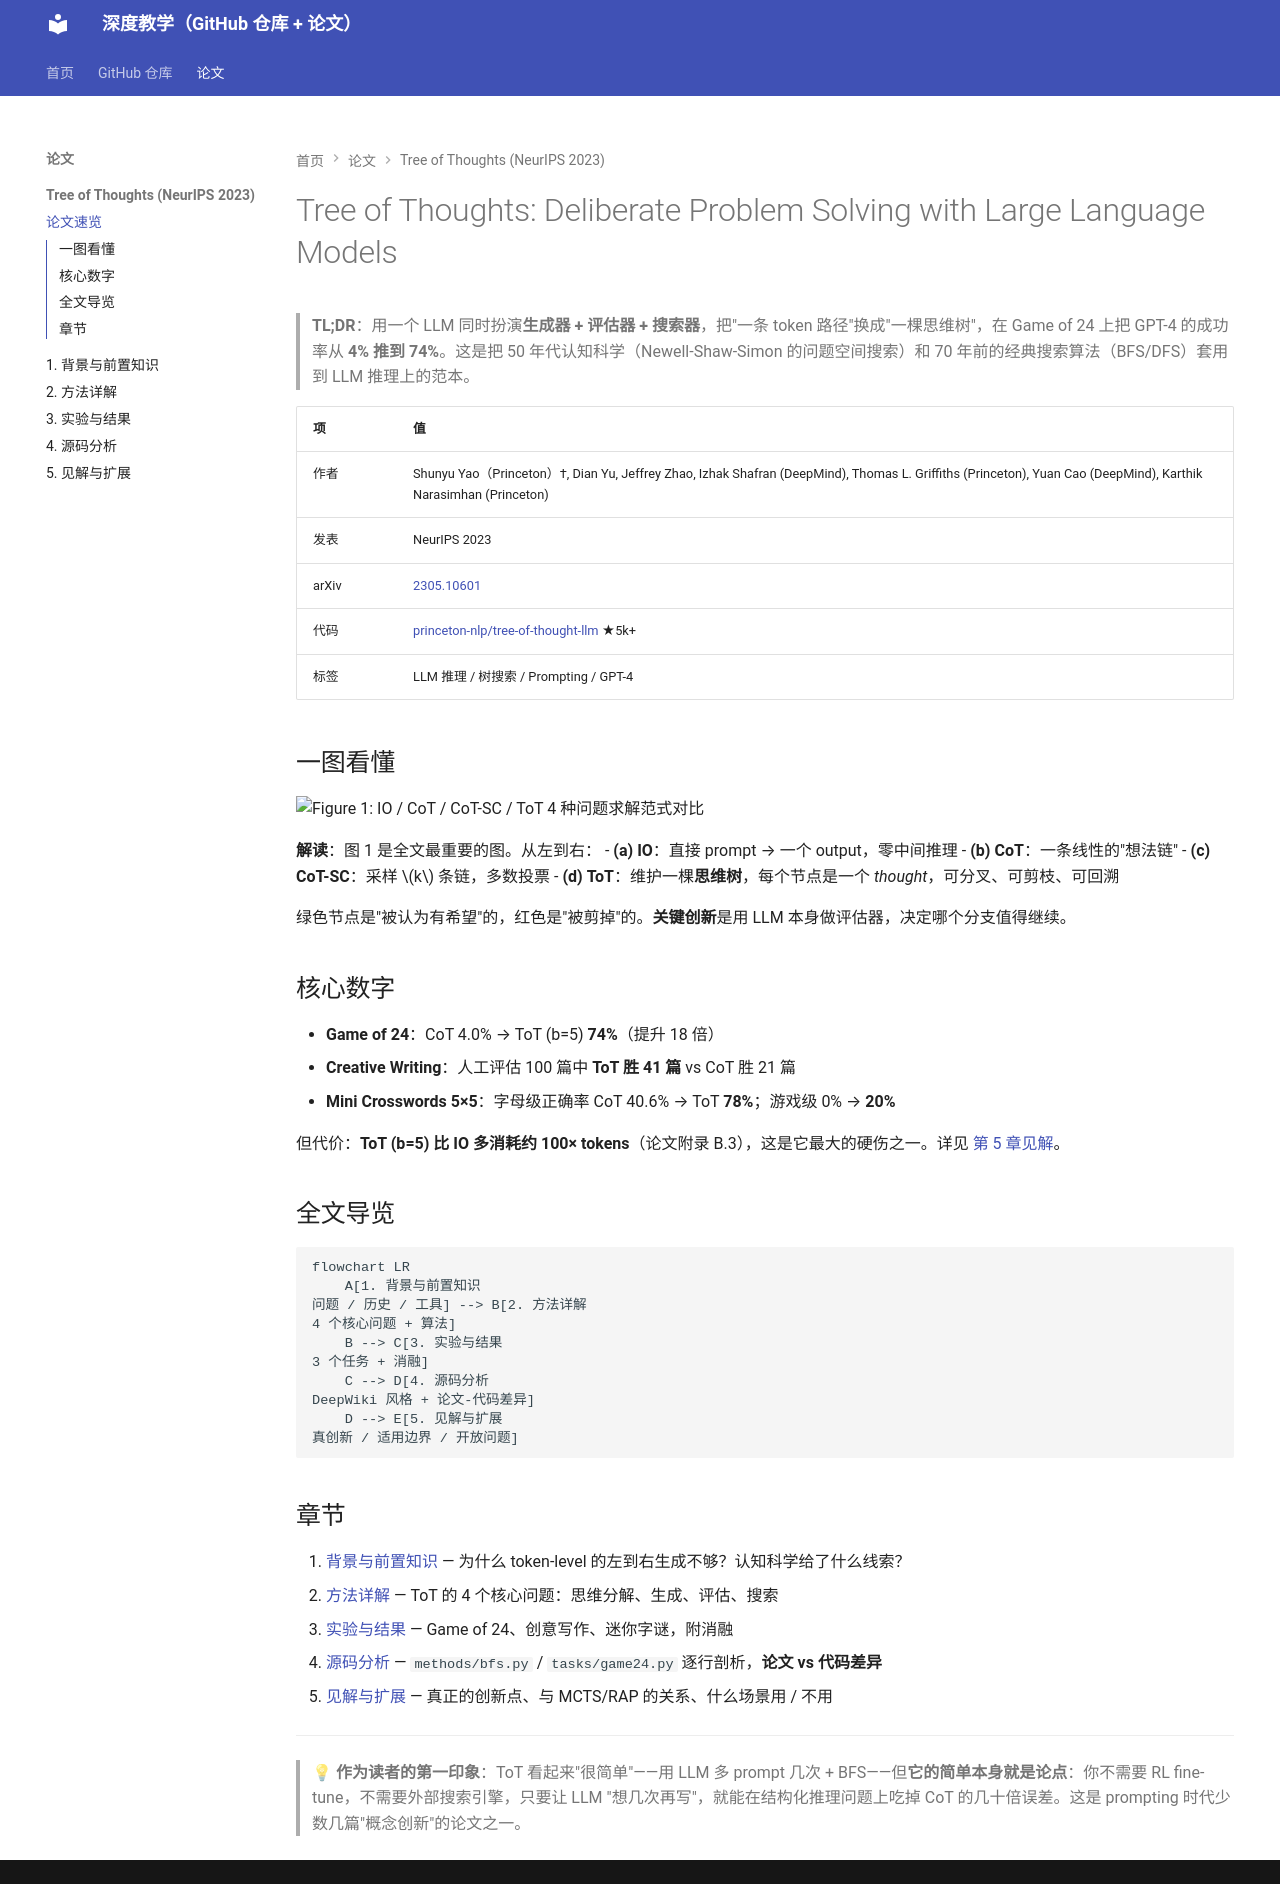

repository: zzp-seeker/micrograd-tutorial · page: papers/2305.10601/index.html · generator: mkdocs

<!--
title: "Tree of Thoughts: Deliberate Problem Solving with Large Language Models"
arxiv_id: "2305.10601"
method_name: "ToT"
authors: ["Shunyu Yao", "Dian Yu", "Jeffrey Zhao", "Izhak Shafran", "Thomas L. Griffiths", "Yuan Cao", "Karthik Narasimhan"]
year: 2023
venue: NeurIPS 2023
code_url: "https://github.com/princeton-nlp/tree-of-thought-llm"
tags: ["LLM-reasoning", "tree-search", "prompting", "GPT-4", "BFS", "DFS"]
image_source: online
-->

# Tree of Thoughts: Deliberate Problem Solving with Large Language Models

> **TL;DR**：用一个 LLM 同时扮演**生成器 + 评估器 + 搜索器**，把"一条 token 路径"换成"一棵思维树"，在 Game of 24 上把 GPT-4 的成功率从 **4% 推到 74%**。这是把 50 年代认知科学（Newell-Shaw-Simon 的问题空间搜索）和 70 年前的经典搜索算法（BFS/DFS）套用到 LLM 推理上的范本。

| 项 | 值 |
|---|---|
| 作者 | Shunyu Yao（Princeton）†, Dian Yu, Jeffrey Zhao, Izhak Shafran (DeepMind), Thomas L. Griffiths (Princeton), Yuan Cao (DeepMind), Karthik Narasimhan (Princeton) |
| 发表 | NeurIPS 2023 |
| arXiv | [2305.10601](https://arxiv.org/abs/2305.10601) |
| 代码 | [princeton-nlp/tree-of-thought-llm](https://github.com/princeton-nlp/tree-of-thought-llm) ★5k+ |
| 标签 | LLM 推理 / 树搜索 / Prompting / GPT-4 |

## 一图看懂

![Figure 1: IO / CoT / CoT-SC / ToT 4 种问题求解范式对比](https://arxiv.org/html/2305.10601v2/x1.png)

**解读**：图 1 是全文最重要的图。从左到右：
- **(a) IO**：直接 prompt → 一个 output，零中间推理
- **(b) CoT**：一条线性的"想法链"
- **(c) CoT-SC**：采样 $k$ 条链，多数投票
- **(d) ToT**：维护一棵**思维树**，每个节点是一个 *thought*，可分叉、可剪枝、可回溯

绿色节点是"被认为有希望"的，红色是"被剪掉"的。**关键创新**是用 LLM 本身做评估器，决定哪个分支值得继续。

## 核心数字

- **Game of 24**：CoT 4.0% → ToT (b=5) **74%**（提升 18 倍）
- **Creative Writing**：人工评估 100 篇中 **ToT 胜 41 篇** vs CoT 胜 21 篇
- **Mini Crosswords 5×5**：字母级正确率 CoT 40.6% → ToT **78%**；游戏级 0% → **20%**

但代价：**ToT (b=5) 比 IO 多消耗约 100× tokens**（论文附录 B.3），这是它最大的硬伤之一。详见 [第 5 章见解](05_见解与扩展.md)。

## 全文导览

```mermaid
flowchart LR
    A[1. 背景与前置知识<br/>问题 / 历史 / 工具] --> B[2. 方法详解<br/>4 个核心问题 + 算法]
    B --> C[3. 实验与结果<br/>3 个任务 + 消融]
    C --> D[4. 源码分析<br/>DeepWiki 风格 + 论文-代码差异]
    D --> E[5. 见解与扩展<br/>真创新 / 适用边界 / 开放问题]
```

## 章节

1. [背景与前置知识](01_背景与前置知识.md) — 为什么 token-level 的左到右生成不够？认知科学给了什么线索？
2. [方法详解](02_方法详解.md) — ToT 的 4 个核心问题：思维分解、生成、评估、搜索
3. [实验与结果](03_实验与结果.md) — Game of 24、创意写作、迷你字谜，附消融
4. [源码分析](04_源码分析.md) — `methods/bfs.py` / `tasks/game24.py` 逐行剖析，**论文 vs 代码差异**
5. [见解与扩展](05_见解与扩展.md) — 真正的创新点、与 MCTS/RAP 的关系、什么场景用 / 不用

---

> 💡 **作为读者的第一印象**：ToT 看起来"很简单"——用 LLM 多 prompt 几次 + BFS——但**它的简单本身就是论点**：你不需要 RL fine-tune，不需要外部搜索引擎，只要让 LLM "想几次再写"，就能在结构化推理问题上吃掉 CoT 的几十倍误差。这是 prompting 时代少数几篇"概念创新"的论文之一。
